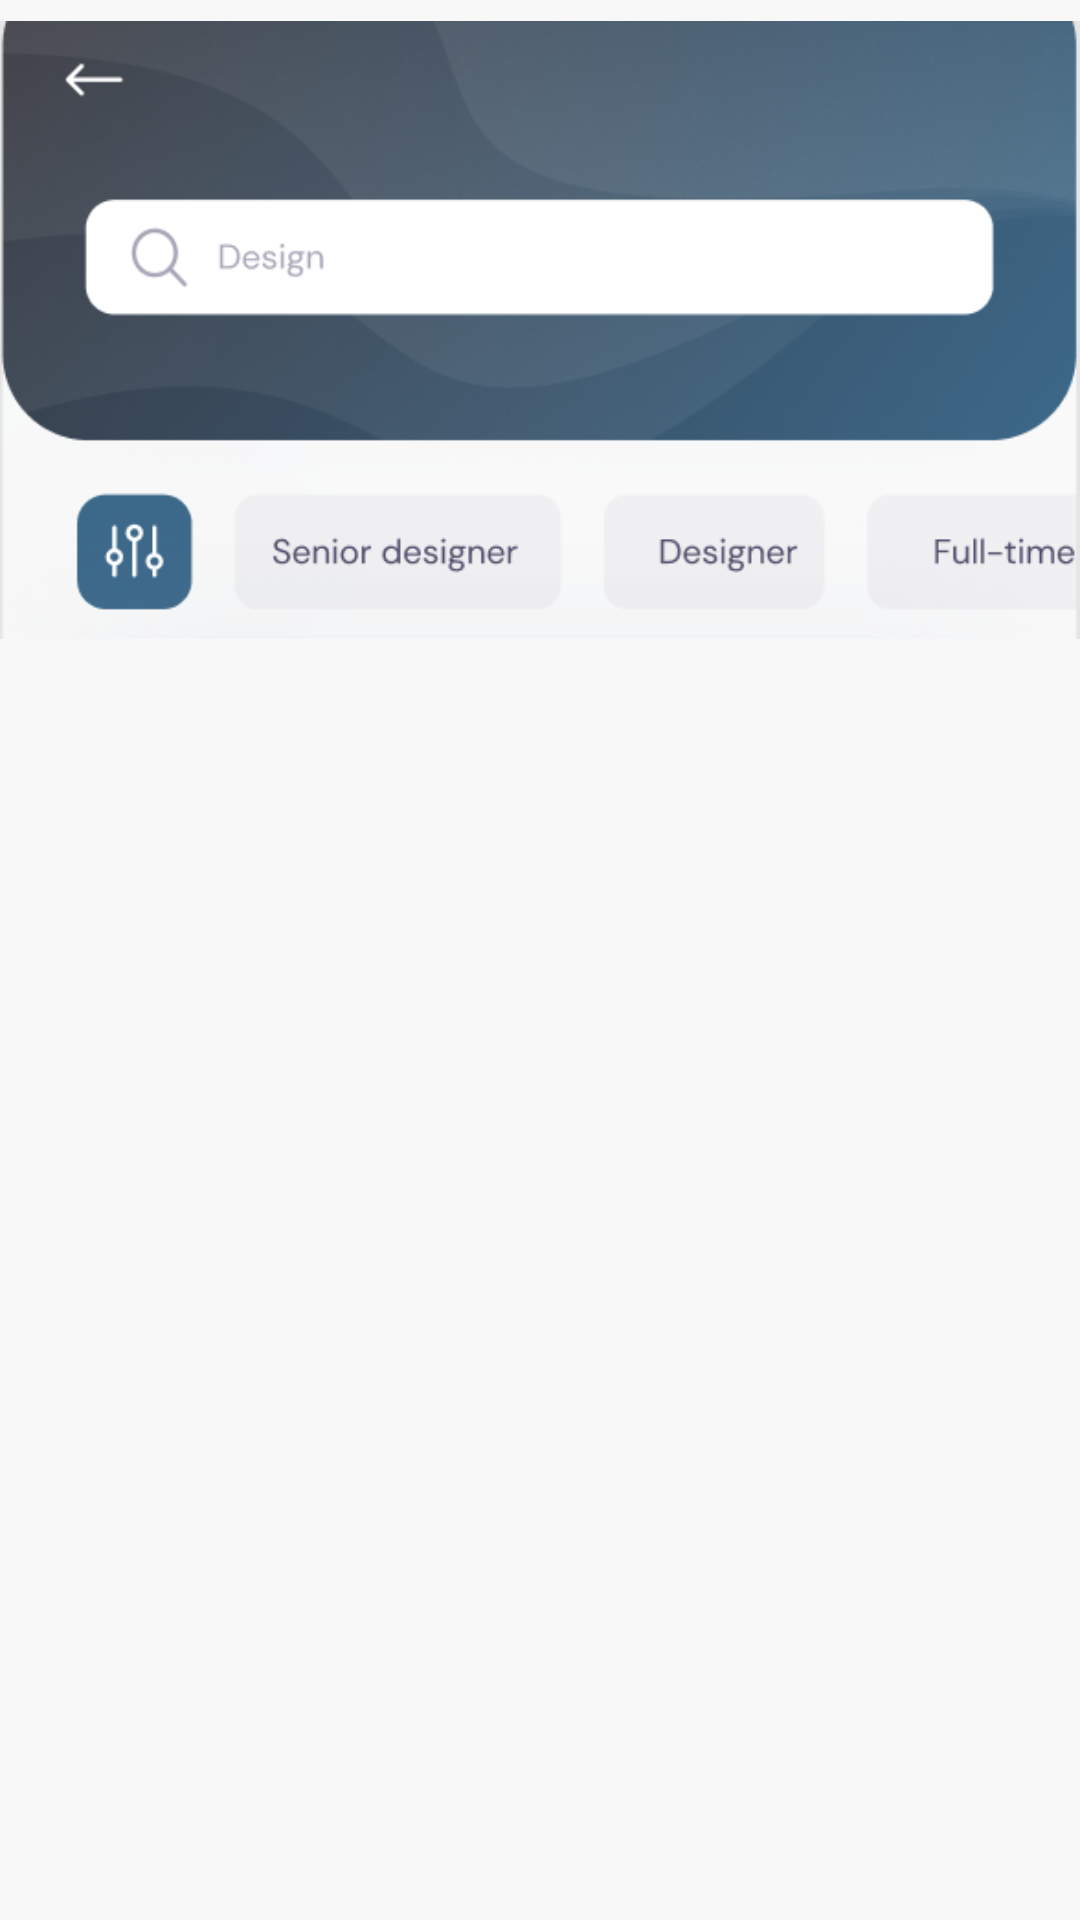

Write the Android layout XML for this screen, with the resource values it uses.
<!-- AndroidManifest.xml: activity theme Theme.MemoryBox.NoActionBar -->
<!-- res/layout/fragment_login.xml -->
<?xml version="1.0" encoding="utf-8"?>
<layout xmlns:android="http://schemas.android.com/apk/res/android">
<LinearLayout
    android:orientation="vertical"
    android:layout_width="match_parent"
    android:layout_height="match_parent"
    android:layout_marginTop="0dp"
    android:background="#F8F8F8">

    <ImageView
        android:layout_marginTop="0dp"
        android:layout_width="wrap_content"
        android:layout_height="220dp"
        android:src="@drawable/comp_header">

    </ImageView>
    <androidx.recyclerview.widget.RecyclerView
        android:id="@+id/competition_recycler_view"
        android:layout_width="match_parent"
        android:layout_height="match_parent"
        android:background="#F8F8F8"/>

</LinearLayout>
</layout>
<!-- resources referenced by this layout -->
<resources>
  <!-- drawable comp_header: png bitmap (drawable, 153680 bytes) -->
  <style name="Theme.MemoryBox.NoActionBar">
          <item name="windowActionBar">false</item>
          <item name="windowNoTitle">true</item>
      </style>
</resources>
